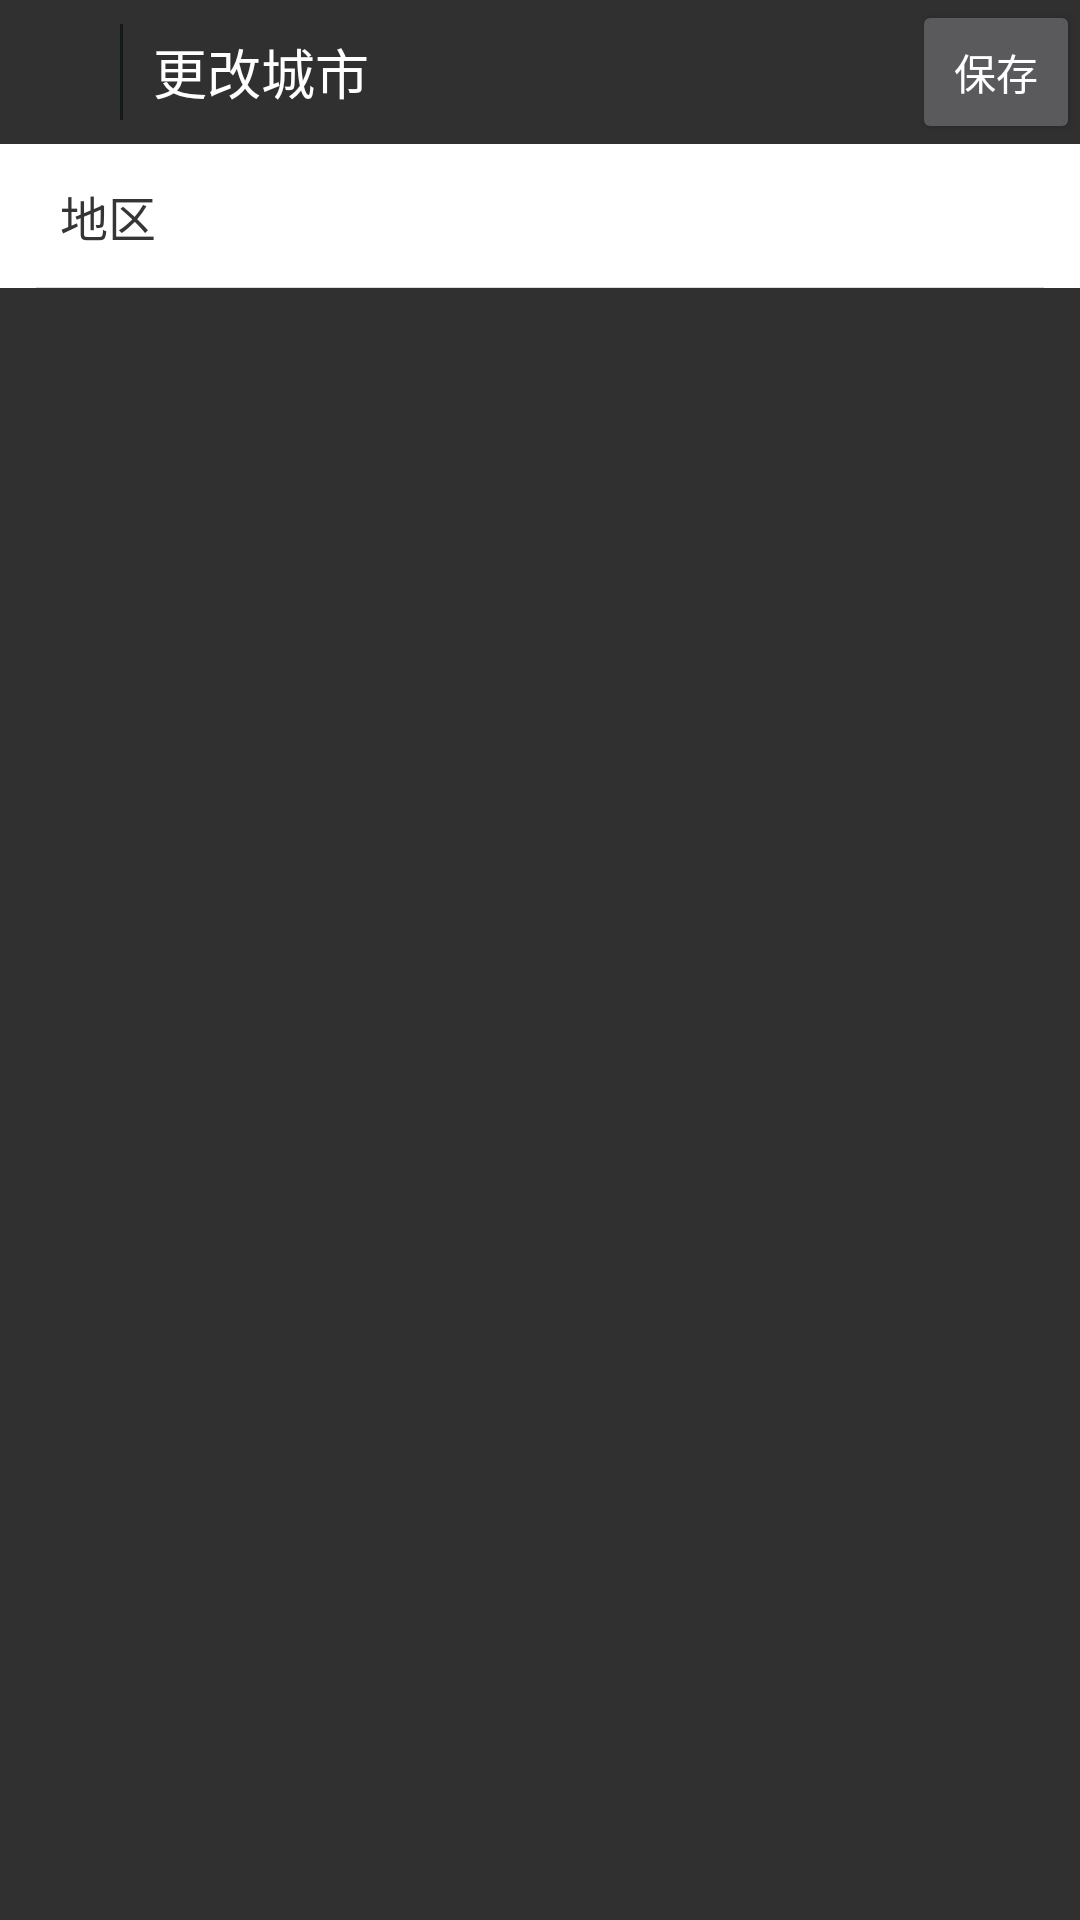

This screen was rendered from an Android layout file. Write that file and the resources it references.
<!-- AndroidManifest.xml: application theme Theme.AppCompat.NoActionBar -->
<!-- res/layout/activity_edit_usercity.xml -->
<?xml version="1.0" encoding="utf-8"?>
<LinearLayout xmlns:android="http://schemas.android.com/apk/res/android"
    android:layout_width="match_parent"
    android:layout_height="match_parent"
    android:orientation="vertical">
    <RelativeLayout
        android:id="@+id/title"
        android:layout_width="match_parent"
        android:layout_height="@dimen/height_top_bar"
        android:background="@color/common_top_bar_blue" >

        <ImageView
            android:id="@+id/iv_back"
            android:layout_width="40dp"
            android:layout_height="match_parent"
            android:layout_alignParentLeft="true"
            android:layout_centerVertical="true"
            android:onClick="back"
            android:paddingBottom="5dp"
            android:paddingLeft="5dp"
            android:paddingRight="5dp"
            android:paddingTop="5dp"
            android:scaleType="centerInside"
            android:src="@drawable/top_bar_back" />

        <View
            android:id="@+id/view_temp"
            android:layout_width="1dp"
            android:layout_height="match_parent"
            android:layout_marginBottom="8dp"
            android:layout_marginTop="8dp"
            android:layout_toRightOf="@id/iv_back"
            android:background="#14191A" />

        <TextView
            android:layout_width="wrap_content"
            android:layout_height="wrap_content"
            android:layout_centerVertical="true"
            android:layout_marginLeft="10dp"
            android:layout_toRightOf="@id/view_temp"
            android:text="更改城市"
            android:textColor="#ffffff"
            android:textSize="18sp" />

        <Button
            android:id="@+id/btn_save"
            android:layout_width="56dp"
            android:layout_height="match_parent"
            android:layout_alignParentRight="true"
            android:layout_centerVertical="true"
            android:scaleType="centerInside"
            android:text="保存" />
    </RelativeLayout>
    <RelativeLayout
        android:layout_width="match_parent"
        android:layout_height="48dp"
        android:background="#ffffff"
        android:paddingLeft="12dp"
        android:paddingRight="12dp" >

        <TextView
            android:id="@+id/tv_region_temp"
            android:layout_width="96dp"
            android:layout_height="wrap_content"
            android:layout_alignParentLeft="true"
            android:layout_centerVertical="true"
            android:paddingLeft="8dp"
            android:text="地区"
            android:textColor="#353535"
            android:textSize="16sp" />

        <EditText
            android:id="@+id/edt_region"
            android:layout_width="wrap_content"
            android:layout_height="wrap_content"
            android:layout_centerVertical="true"
            android:layout_toRightOf="@+id/tv_region_temp"
            android:hint="准确的城市会让更多同城好友找到你哦"
            android:textColor="#AAAAAA"
            android:textSize="14sp" />

        <View
            android:layout_width="match_parent"
            android:layout_height="0.1dp"
            android:layout_alignParentBottom="true"
            android:background="#DBDBDB" />
    </RelativeLayout>

</LinearLayout>
<!-- resources referenced by this layout -->
<resources>
  <dimen name="height_top_bar">48dp</dimen>
</resources>
